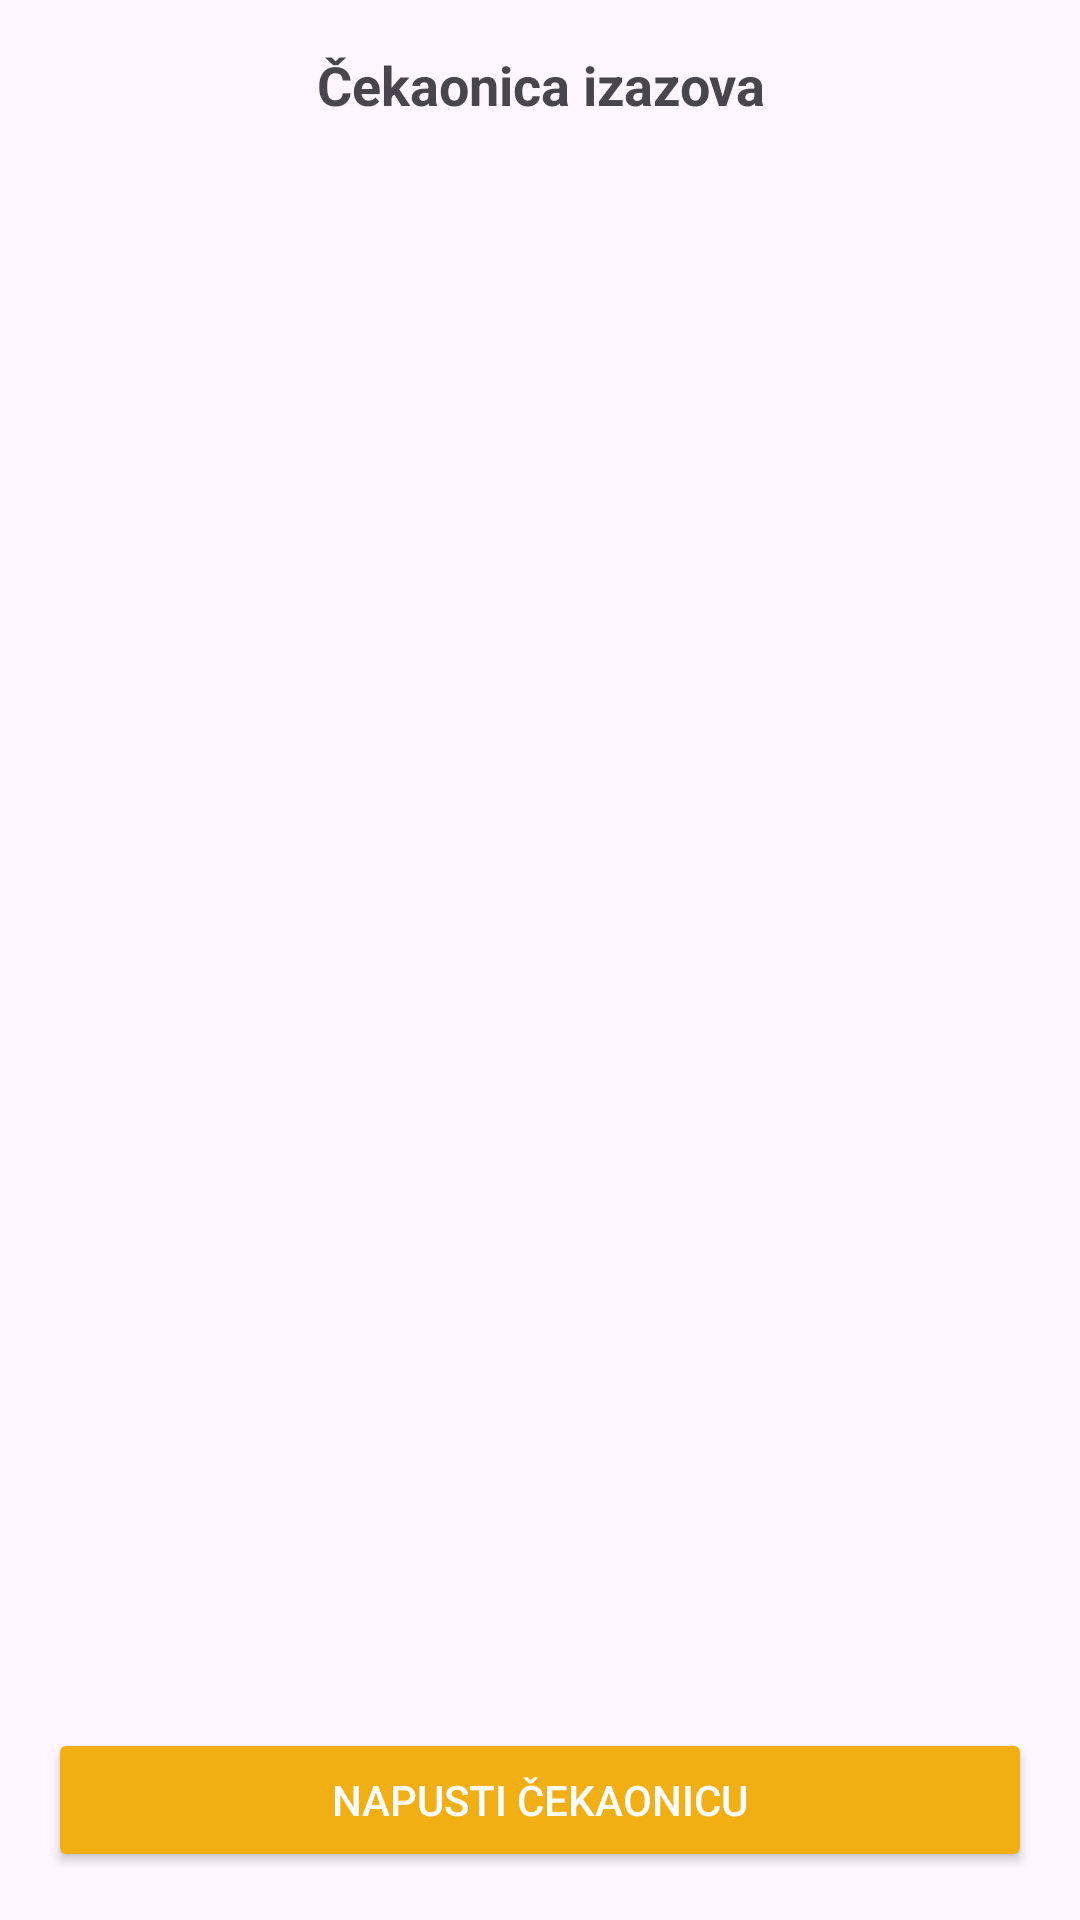

Android layout source for this screen:
<!-- AndroidManifest.xml: application theme Theme.Slagalica -->
<!-- res/layout/fragment_challenge_waiting_room.xml -->
<?xml version="1.0" encoding="utf-8"?>
<LinearLayout xmlns:android="http://schemas.android.com/apk/res/android"
    android:layout_width="match_parent"
    android:layout_height="match_parent"
    android:orientation="vertical"
    android:padding="16dp">

    <TextView
        android:layout_width="match_parent"
        android:layout_height="wrap_content"
        android:text="Čekaonica izazova"
        android:textSize="18sp"
        android:textStyle="bold"
        android:gravity="center"/>

    <TextView
        android:id="@+id/tvWaitingStake"
        android:layout_width="match_parent"
        android:layout_height="wrap_content"
        android:gravity="center"
        android:textSize="14sp"
        android:layout_marginTop="4dp"/>

    <TextView
        android:id="@+id/tvWaitingStatus"
        android:layout_width="match_parent"
        android:layout_height="wrap_content"
        android:gravity="center"
        android:textSize="14sp"
        android:layout_marginTop="4dp"/>

    <LinearLayout
        android:id="@+id/llParticipants"
        android:layout_width="match_parent"
        android:layout_height="0dp"
        android:layout_weight="1"
        android:orientation="vertical"
        android:layout_marginTop="12dp"/>

    <Button
        android:id="@+id/btnStartChallenge"
        android:layout_width="match_parent"
        android:layout_height="wrap_content"
        android:text="Pokreni izazov"
        android:visibility="gone"
        android:backgroundTint="#F2AF14"
        android:textColor="#FFFFFF"/>

    <Button
        android:id="@+id/btnLeaveChallenge"
        android:layout_width="match_parent"
        android:layout_height="wrap_content"
        android:text="Napusti čekaonicu"
        android:layout_marginTop="8dp"
        android:backgroundTint="#F2AF14"
        android:textColor="#FFFFFF"/>

</LinearLayout>
<!-- resources referenced by this layout -->
<resources>
  <style name="Theme.Slagalica" parent="Base.Theme.Slagalica" />
  <style name="Base.Theme.Slagalica" parent="Theme.Material3.DayNight.NoActionBar">
          <item name="android:statusBarColor">#E0E0E0</item>
  
          <item name="android:windowLightStatusBar">true</item>
      </style>
</resources>
